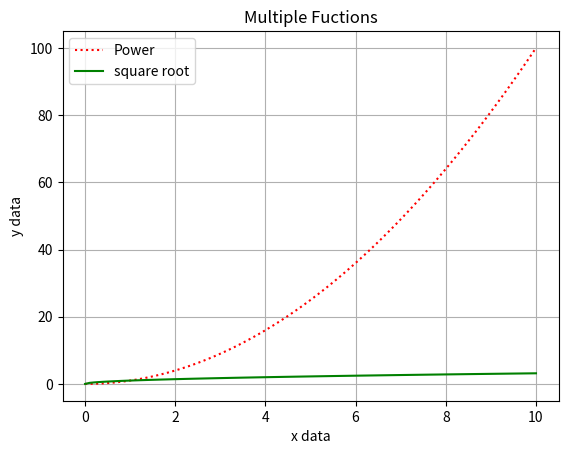

This figure's Python source:
import matplotlib.pyplot as plt
import numpy as np

x_values = np.linspace(0,10,100)
y_values = x_values ** 2
y_values2 = np.sqrt(x_values)
plt.title('Multiple Fuctions')
plt.xlabel('x data')
plt.ylabel('y data')
plt.plot(x_values, y_values, label = 'Power',color = 'r',ls = 'dotted')
plt.plot(x_values, y_values2, label = 'square root',color = 'g')
plt.grid(True)
plt.legend()
# plt.axvline(0)
# plt.axhline(0)
plt.show()